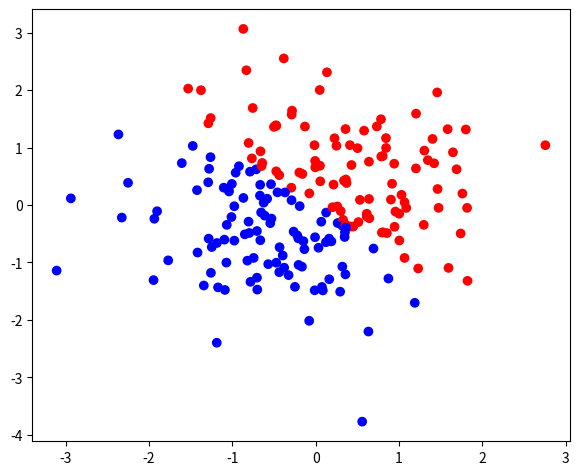

Write the Python code that produced this figure.
import numpy
from matplotlib import pyplot

if __name__ == '__main__':
    rng = numpy.random.default_rng(seed=0)
    input = rng.standard_normal((200, 2))
    output = numpy.array([1 if x + y > 0 else 0 for x, y in input])
    pyplot.scatter(input[:, 0], input[:, 1], c=output, cmap='bwr')
    pyplot.subplots_adjust(left=0.08, right=0.92, top=0.96, bottom=0.06)
    pyplot.show()
